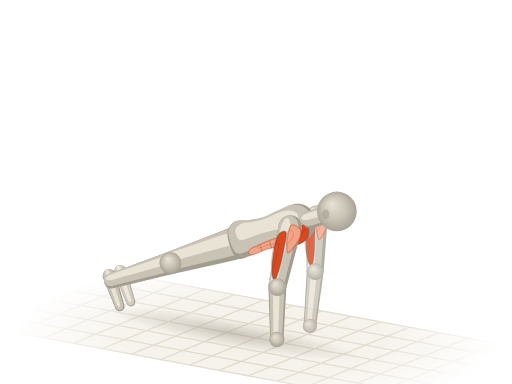
t = 0.00 s
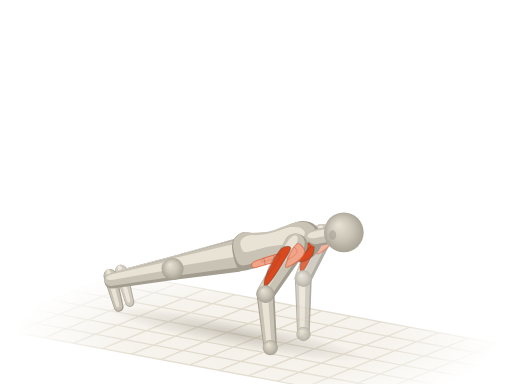
t = 0.45 s
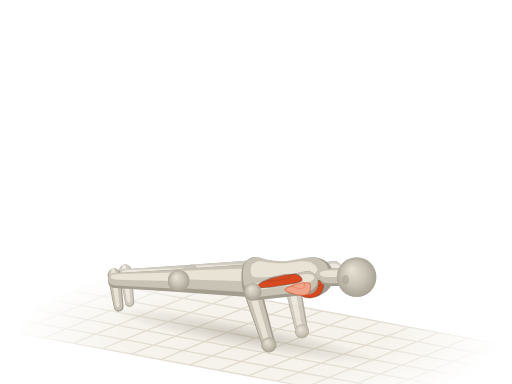
t = 0.85 s
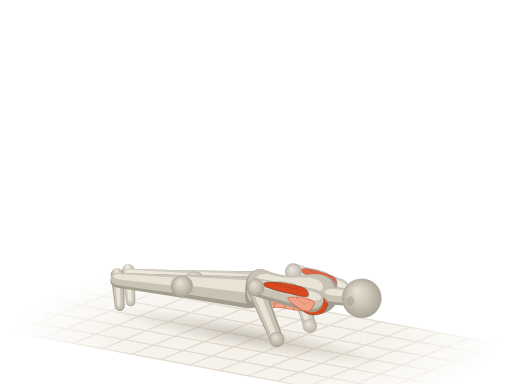
t = 1.30 s
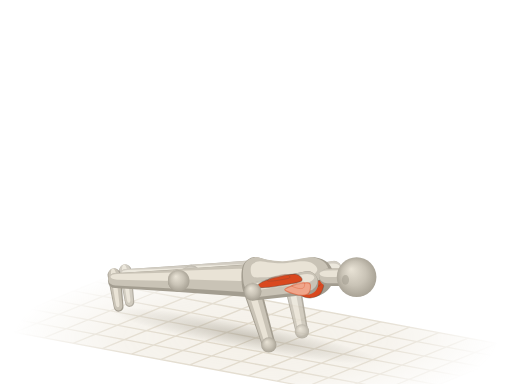
t = 1.75 s
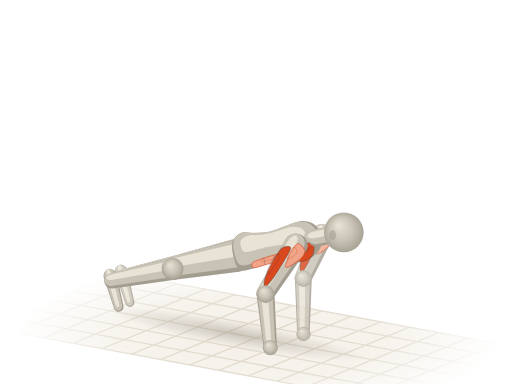
t = 2.15 s

The animated SVG that drew these frames (rendered in a browser with its animation timeline set to each time). Animation: 45 SMIL elements (animate=2,animateTransform=43); one cycle of 2.60 s, repeats indefinitely.

<svg xmlns="http://www.w3.org/2000/svg" viewBox="0 0 400 300"><title>俯卧撑 · Push Ups</title><defs><radialGradient id="a5-sph" cx=".5" cy=".5" r=".55" fx=".36" fy=".3"><stop offset="0" stop-color="#e9e3d6"/><stop offset=".55" stop-color="#c9c3b6"/><stop offset="1" stop-color="#a39d90"/></radialGradient><path id="a5s0" d="M-8.2 1.1C-8.1 5.5 -7.7 11.9 -5.5 14.3C-3.2 16.7 1.2 15.5 5.5 15.4C9.7 15.3 15.5 13.8 20.1 13.8C24.6 13.7 28.9 14.2 32.8 14.9C36.8 15.5 40.4 17.3 43.8 17.6C47.1 17.9 50.1 17.5 52.9 16.5C55.6 15.5 58.2 13.8 60.2 11.6C62.1 9.4 64 6 64.7 3.3C65.5 0.6 65.5 -1.7 64.7 -4.4C64 -7.1 62.5 -11 60.2 -13.2C57.9 -15.4 54.7 -17.1 51.1 -17.6C47.4 -18.1 42.5 -16.6 38.3 -15.9C34 -15.3 29.8 -13.8 25.5 -13.8C21.3 -13.7 16.7 -14.7 12.8 -15.4C8.8 -16.1 5 -18.7 1.8 -18.2C-1.4 -17.6 -4.7 -15.3 -6.4 -12.1C-8.1 -8.9 -8.4 -3.3 -8.2 1.1Z"/><path id="a5s3" d="M0 9.2L47.8 7A7 7 0 0 0 47.8 -7L0 -9.2A9.2 9.2 0 0 0 0 9.2Z"/><path id="a5s6" d="M0 7L43.9 5.2A5.2 5.2 0 0 0 43.9 -5.2L0 -7A7 7 0 0 0 0 7Z"/><path id="a5s7" d="M0 12.6L52.3 8.8A8.8 8.8 0 0 0 52.3 -8.8L0 -12.6A12.6 12.6 0 0 0 0 12.6Z"/><path id="a5s8" d="M0 8.8L50.5 5.8A5.8 5.8 0 0 0 50.5 -5.8L0 -8.8A8.8 8.8 0 0 0 0 8.8Z"/><path id="a5s9" d="M0 5.2L25.3 3.8A3.8 3.8 0 0 0 25.3 -3.8L0 -5.2A5.2 5.2 0 0 0 0 5.2Z"/><path id="a5s10" d="M0 8.6L43.3 6.6A6.6 6.6 0 0 0 43.3 -6.6L0 -8.6A8.6 8.6 0 0 0 0 8.6Z"/><path id="a5s13" d="M0 6.6L44.1 4.9A4.9 4.9 0 0 0 44.1 -4.9L0 -6.6A6.6 6.6 0 0 0 0 6.6Z"/><path id="a5s14" d="M0 11.8L53.5 8.3A8.3 8.3 0 0 0 53.5 -8.3L0 -11.8A11.8 11.8 0 0 0 0 11.8Z"/><path id="a5s15" d="M0 8.3L51.6 5.5A5.5 5.5 0 0 0 51.6 -5.5L0 -8.3A8.3 8.3 0 0 0 0 8.3Z"/><path id="a5s16" d="M0 4.9L25.3 3.6A3.6 3.6 0 0 0 25.3 -3.6L0 -4.9A4.9 4.9 0 0 0 0 4.9Z"/><path id="a5s17" d="M0 6.8L10.9 6.8A6.8 6.8 0 0 0 10.9 -6.8L0 -6.8A6.8 6.8 0 0 0 0 6.8Z"/><radialGradient id="a5-fade" gradientUnits="userSpaceOnUse" cx="200" cy="264" r="190" gradientTransform="translate(200 264) scale(1 .32) translate(-200 -264)"><stop offset="0" stop-color="#fff"/><stop offset=".55" stop-color="#fff" stop-opacity=".75"/><stop offset="1" stop-color="#fff" stop-opacity="0"/></radialGradient><mask id="a5-gm" maskUnits="userSpaceOnUse" x="0" y="0" width="400" height="300"><rect width="400" height="300" fill="url(#a5-fade)"/></mask><radialGradient id="a5-shd"><stop offset="0" stop-color="#a39d90" stop-opacity=".5"/><stop offset=".55" stop-color="#a39d90" stop-opacity=".22"/><stop offset="1" stop-color="#a39d90" stop-opacity="0"/></radialGradient></defs><g mask="url(#a5-gm)"><path d="M92.1 213.2L411.3 272.6L307.9 314.8L-11.3 255.4Z" fill="#efeadf" fill-opacity=".7"/><path d="M92.1 213.2L-11.3 255.4M114.9 217.5L11.5 259.7M137.7 221.7L34.3 263.9M160.5 225.9L57.1 268.2M183.3 230.2L79.9 272.4M206.1 234.4L102.7 276.6M228.9 238.6L125.5 280.9M251.7 242.9L148.3 285.1M274.5 247.1L171.1 289.4M297.3 251.4L193.9 293.6M320.1 255.6L216.7 297.8M342.9 259.8L239.5 302.1M365.7 264.1L262.3 306.3M388.5 268.3L285.1 310.5M411.3 272.6L307.9 314.8M92.1 213.2L411.3 272.6M74.9 220.3L394 279.6M57.6 227.3L376.8 286.6M40.4 234.3L359.6 293.7M23.2 241.4L342.4 300.7M6 248.4L325.1 307.7M-11.3 255.4L307.9 314.8" fill="none" stroke="#ddd5c5" stroke-width="1"/></g><g transform="rotate(10.5)"><ellipse fill="url(#a5-shd)" cx="226.5" cy="223" rx="101.2" ry="10.4"><animate attributeName="cx" values="226.5;226.8;228;230.1;232.9;235.8;237.9;239.2;239.6;239.2;237.9;235.8;232.9;230.1;228;226.8;226.5" dur="2.6s" repeatCount="indefinite"/><animate attributeName="rx" values="101.2;101.5;102.5;104;105.7;106.9;107.6;107.8;107.9;107.8;107.6;106.9;105.7;104;102.5;101.5;101.2" dur="2.6s" repeatCount="indefinite"/></ellipse></g><g opacity=".82"><g transform="translate(94 211.9) rotate(71.1) scale(1 1)"><animateTransform attributeName="transform" type="translate" values="94 211.9;94 211.9;94.2 211.9;94.8 211.8;95.9 211.7;97.5 211.5;99 211.4;100 211.3;100.3 211.3;100 211.3;99 211.4;97.5 211.5;95.9 211.7;94.8 211.8;94.2 211.9;94 211.9;94 211.9" dur="2.6s" repeatCount="indefinite"/><animateTransform attributeName="transform" type="rotate" values="71.1;71.5;72.8;75.2;78.3;81.5;83.9;85.3;85.7;85.3;83.9;81.5;78.3;75.2;72.8;71.5;71.1" additive="sum" dur="2.6s" repeatCount="indefinite"/><animateTransform attributeName="transform" type="scale" values="1 1;1 1;1 1;1 1;0.99 1;0.99 1;0.98 1;0.98 1;0.97 1;0.98 1;0.98 1;0.99 1;0.99 1;1 1;1 1;1 1;1 1" additive="sum" dur="2.6s" repeatCount="indefinite"/><use href="#a5s16" fill="#a39d90"/><use href="#a5s16" fill="#c9c3b6" transform="matrix(0.98 0 0 0.84 -0.4 0.2)"/><use href="#a5s16" fill="#e9e3d6" transform="matrix(0.9 0 0 0.38 -0.5 0.5)"/></g><g transform="translate(143 201.4) rotate(162.9) scale(0.96 1)"><animateTransform attributeName="transform" type="translate" values="143 201.4;143.2 202;143.9 203.7;145.1 206.7;147 210.6;149 214.5;150.8 217.4;151.8 219.1;152.1 219.6;151.8 219.1;150.8 217.4;149 214.5;147 210.6;145.1 206.7;143.9 203.7;143.2 202;143 201.4" dur="2.6s" repeatCount="indefinite"/><animateTransform attributeName="transform" type="rotate" values="162.9;163.5;165.6;169.2;173.9;178.5;182;183.9;184.5;183.9;182;178.5;173.9;169.2;165.6;163.5;162.9" additive="sum" dur="2.6s" repeatCount="indefinite"/><animateTransform attributeName="transform" type="scale" values="0.96 1;0.97 1;0.97 1;0.97 1;0.98 1;0.99 1;0.99 1;1 1;1 1;1 1;0.99 1;0.99 1;0.98 1;0.97 1;0.97 1;0.97 1;0.96 1" additive="sum" dur="2.6s" repeatCount="indefinite"/><use href="#a5s15" fill="#a39d90"/><use href="#a5s15" fill="#c9c3b6" transform="matrix(0.98 0 0 0.84 0.9 1)"/><use href="#a5s15" fill="#e9e3d6" transform="matrix(0.9 0 0 0.38 3.6 2.8)"/></g><g transform="translate(192.3 186.3) rotate(162.9) scale(0.96 1)"><animateTransform attributeName="transform" type="translate" values="192.3 186.3;192.7 187.3;193.9 190.8;196 196.9;198.9 205;201.7 213.2;203.9 219.3;205.1 222.8;205.5 223.8;205.1 222.8;203.9 219.3;201.7 213.2;198.9 205;196 196.9;193.9 190.8;192.7 187.3;192.3 186.3" dur="2.6s" repeatCount="indefinite"/><animateTransform attributeName="transform" type="rotate" values="162.9;163.5;165.6;169.2;173.9;178.6;182;183.9;184.5;183.9;182;178.6;173.9;169.2;165.6;163.5;162.9" additive="sum" dur="2.6s" repeatCount="indefinite"/><animateTransform attributeName="transform" type="scale" values="0.96 1;0.97 1;0.97 1;0.97 1;0.98 1;0.99 1;0.99 1;1 1;1 1;1 1;0.99 1;0.99 1;0.98 1;0.97 1;0.97 1;0.97 1;0.96 1" additive="sum" dur="2.6s" repeatCount="indefinite"/><use href="#a5s14" fill="#a39d90"/><use href="#a5s14" fill="#c9c3b6" transform="matrix(0.98 0 0 0.84 1.1 1.5)"/><use href="#a5s14" fill="#e9e3d6" transform="matrix(0.9 0 0 0.38 4.2 4.2)"/></g><g transform="translate(143 201.4)"><animateTransform attributeName="transform" type="translate" values="143 201.4;143.2 202;143.9 203.7;145.1 206.7;147 210.6;149 214.5;150.8 217.4;151.8 219.1;152.1 219.6;151.8 219.1;150.8 217.4;149 214.5;147 210.6;145.1 206.7;143.9 203.7;143.2 202;143 201.4" dur="2.6s" repeatCount="indefinite"/><circle r="7.9" fill="url(#a5-sph)"/></g><g transform="translate(246.2 212.1) rotate(95.5) scale(0.97 1)"><animateTransform attributeName="transform" type="translate" values="246.2 212.1;245.1 213;241.4 215.6;235.5 218.3;229.6 218.5;226.9 216.3;227.4 214;228.7 212.8;229.3 212.4;228.7 212.8;227.4 214;226.9 216.3;229.6 218.5;235.5 218.3;241.4 215.6;245.1 213;246.2 212.1" dur="2.6s" repeatCount="indefinite"/><animateTransform attributeName="transform" type="rotate" values="95.5;94.9;92.7;89;84.1;79.3;75.7;73.7;73.1;73.7;75.7;79.3;84.1;89;92.7;94.9;95.5" additive="sum" dur="2.6s" repeatCount="indefinite"/><animateTransform attributeName="transform" type="scale" values="0.97 1;0.97 1;0.98 1;0.98 1;0.99 1;1 1;1 1;1 1;1 1;1 1;1 1;1 1;0.99 1;0.98 1;0.98 1;0.97 1;0.97 1" additive="sum" dur="2.6s" repeatCount="indefinite"/><use href="#a5s13" fill="#a39d90"/><use href="#a5s13" fill="#c9c3b6" transform="matrix(0.98 0 0 0.84 -0.4 0.3)"/><use href="#a5s13" fill="#e9e3d6" transform="matrix(0.9 0 0 0.38 -0.1 0.9)"/></g><g transform="translate(242.1 254.6)"><animateTransform attributeName="transform" type="translate" values="242.1 254.6;241.4 255.7;239.4 258.7;236.3 261.7;234.1 262.1;235.1 259.6;238.3 256.8;241.1 255.1;242.1 254.6;241.1 255.1;238.3 256.8;235.1 259.6;234.1 262.1;236.3 261.7;239.4 258.7;241.4 255.7;242.1 254.6" dur="2.6s" repeatCount="indefinite"/><circle r="5.6" fill="url(#a5-sph)"/></g><g transform="translate(247.6 168.9) rotate(91.8) scale(1 1)"><animateTransform attributeName="transform" type="translate" values="247.6 168.9;248.2 170.4;250 175.7;253 185.1;256.9 197.6;260.5 210;263.1 219.5;264.5 224.8;264.9 226.4;264.5 224.8;263.1 219.5;260.5 210;256.9 197.6;253 185.1;250 175.7;248.2 170.4;247.6 168.9" dur="2.6s" repeatCount="indefinite"/><animateTransform attributeName="transform" type="rotate" values="91.8;94.1;102.1;117.9;142.5;169.4;188.7;198.6;201.4;198.6;188.7;169.4;142.5;117.9;102.1;94.1;91.8" additive="sum" dur="2.6s" repeatCount="indefinite"/><animateTransform attributeName="transform" type="scale" values="1 1;0.99 1;0.94 1;0.87 1;0.8 1;0.79 1;0.83 1;0.87 1;0.88 1;0.87 1;0.83 1;0.79 1;0.8 1;0.87 1;0.94 1;0.99 1;1 1" additive="sum" dur="2.6s" repeatCount="indefinite"/><use href="#a5s10" fill="#a39d90"/><use href="#a5s10" fill="#c9c3b6" transform="matrix(0.98 0 0 0.84 0.2 1.2)"/><use href="#a5s10" fill="#e9e3d6" transform="matrix(0.9 0 0 0.38 1.5 3.3)"/><path id="a5m11" d="M-1.7 -0.9C-2.5 -2.2 -1.2 -6.1 0 -7.4C1.2 -8.6 3.2 -8.7 5.2 -8.6C7.2 -8.4 9.9 -7.3 12.1 -6.3C14.3 -5.3 18 -3.3 18.2 -2.3C18.3 -1.4 15.3 -0.9 13 -0.5C10.7 0 6.8 0.5 4.3 0.4C1.9 0.4 -1 0.4 -1.7 -0.9Z" fill="#f0a58a" stroke="#d9481f" stroke-opacity=".5" stroke-width=".9" stroke-linejoin="round"/><use href="#a5m11" fill="#fffdf8" fill-opacity=".3" stroke="none" transform="matrix(0.5 0 0 0.5 3.1 0.8)"/><path id="a5m12" d="M4.3 2.1C2.4 3.2 5 6.7 7.8 7.6C10.5 8.6 16.4 8 20.8 7.8C25.1 7.6 30.7 7 33.7 6.2C36.8 5.4 39.1 3.8 38.9 3.1C38.8 2.3 36.1 1.9 32.9 1.6C29.6 1.2 24.2 1.1 19.5 1.2C14.7 1.2 6.3 1 4.3 2.1Z" fill="#d9481f" stroke="#4a4640" stroke-opacity=".38" stroke-width=".9" stroke-linejoin="round"/><use href="#a5m12" fill="#fffdf8" fill-opacity=".3" stroke="none" transform="matrix(0.5 0 0 0.5 10.8 4.7)"/></g><g transform="translate(246.2 212.1)"><animateTransform attributeName="transform" type="translate" values="246.2 212.1;245.1 213;241.4 215.6;235.5 218.3;229.6 218.5;226.9 216.3;227.4 214;228.7 212.8;229.3 212.4;228.7 212.8;227.4 214;226.9 216.3;229.6 218.5;235.5 218.3;241.4 215.6;245.1 213;246.2 212.1" dur="2.6s" repeatCount="indefinite"/><circle r="6.4" fill="url(#a5-sph)"/></g></g><g transform="translate(85.4 215.5) rotate(71.1) scale(1 1)"><animateTransform attributeName="transform" type="translate" values="85.4 215.5;85.4 215.5;85.6 215.4;86.2 215.4;87.3 215.2;88.9 215;90.4 214.9;91.4 214.8;91.7 214.8;91.4 214.8;90.4 214.9;88.9 215;87.3 215.2;86.2 215.4;85.6 215.4;85.4 215.5;85.4 215.5" dur="2.6s" repeatCount="indefinite"/><animateTransform attributeName="transform" type="rotate" values="71.1;71.5;72.8;75.2;78.3;81.5;83.9;85.3;85.7;85.3;83.9;81.5;78.3;75.2;72.8;71.5;71.1" additive="sum" dur="2.6s" repeatCount="indefinite"/><animateTransform attributeName="transform" type="scale" values="1 1;1 1;1 1;1 1;0.99 1;0.99 1;0.98 1;0.98 1;0.97 1;0.98 1;0.98 1;0.99 1;0.99 1;1 1;1 1;1 1;1 1" additive="sum" dur="2.6s" repeatCount="indefinite"/><use href="#a5s9" fill="#a39d90"/><use href="#a5s9" fill="#c9c3b6" transform="matrix(0.98 0 0 0.84 -0.4 0.2)"/><use href="#a5s9" fill="#e9e3d6" transform="matrix(0.9 0 0 0.38 -0.7 0.5)"/></g><g transform="translate(133.2 205.5) rotate(163) scale(0.96 1)"><animateTransform attributeName="transform" type="translate" values="133.2 205.5;133.4 206;134 207.7;135.3 210.7;137.1 214.6;139.2 218.5;140.9 221.5;142 223.1;142.3 223.6;142 223.1;140.9 221.5;139.2 218.5;137.1 214.6;135.3 210.7;134 207.7;133.4 206;133.2 205.5" dur="2.6s" repeatCount="indefinite"/><animateTransform attributeName="transform" type="rotate" values="163;163.7;165.8;169.5;174.3;179.1;182.6;184.6;185.2;184.6;182.6;179.1;174.3;169.5;165.8;163.7;163" additive="sum" dur="2.6s" repeatCount="indefinite"/><animateTransform attributeName="transform" type="scale" values="0.96 1;0.96 1;0.96 1;0.97 1;0.97 1;0.98 1;0.99 1;1 1;1 1;1 1;0.99 1;0.98 1;0.97 1;0.97 1;0.96 1;0.96 1;0.96 1" additive="sum" dur="2.6s" repeatCount="indefinite"/><use href="#a5s8" fill="#a39d90"/><use href="#a5s8" fill="#c9c3b6" transform="matrix(0.98 0 0 0.84 0.9 1.1)"/><use href="#a5s8" fill="#e9e3d6" transform="matrix(0.9 0 0 0.38 3.6 3)"/></g><g transform="translate(181.3 190.8) rotate(163) scale(0.96 1)"><animateTransform attributeName="transform" type="translate" values="181.3 190.8;181.6 191.9;182.8 195.3;185 201.4;187.8 209.6;190.7 217.7;192.8 223.8;194 227.3;194.4 228.3;194 227.3;192.8 223.8;190.7 217.7;187.8 209.6;185 201.4;182.8 195.3;181.6 191.9;181.3 190.8" dur="2.6s" repeatCount="indefinite"/><animateTransform attributeName="transform" type="rotate" values="163;163.7;165.8;169.5;174.3;179.1;182.6;184.6;185.2;184.6;182.6;179.1;174.3;169.5;165.8;163.7;163" additive="sum" dur="2.6s" repeatCount="indefinite"/><animateTransform attributeName="transform" type="scale" values="0.96 1;0.96 1;0.96 1;0.97 1;0.97 1;0.98 1;0.99 1;1 1;1 1;1 1;0.99 1;0.98 1;0.97 1;0.97 1;0.96 1;0.96 1;0.96 1" additive="sum" dur="2.6s" repeatCount="indefinite"/><use href="#a5s7" fill="#a39d90"/><use href="#a5s7" fill="#c9c3b6" transform="matrix(0.98 0 0 0.84 1.1 1.6)"/><use href="#a5s7" fill="#e9e3d6" transform="matrix(0.9 0 0 0.38 4.3 4.4)"/></g><g transform="translate(133.2 205.5)"><animateTransform attributeName="transform" type="translate" values="133.2 205.5;133.4 206;134 207.7;135.3 210.7;137.1 214.6;139.2 218.5;140.9 221.5;142 223.1;142.3 223.6;142 223.1;140.9 221.5;139.2 218.5;137.1 214.6;135.3 210.7;134 207.7;133.4 206;133.2 205.5" dur="2.6s" repeatCount="indefinite"/><circle r="8.4" fill="url(#a5-sph)"/></g><g transform="translate(186.8 188.5) rotate(-17) scale(0.96 0.87)"><animateTransform attributeName="transform" type="translate" values="186.8 188.5;187.2 189.6;188.4 193.1;190.5 199.2;193.4 207.3;196.2 215.4;198.3 221.6;199.6 225;199.9 226.1;199.6 225;198.3 221.6;196.2 215.4;193.4 207.3;190.5 199.2;188.4 193.1;187.2 189.6;186.8 188.5" dur="2.6s" repeatCount="indefinite"/><animateTransform attributeName="transform" type="rotate" values="-17;-16.4;-14.3;-10.7;-5.9;-1.2;2.3;4.2;4.8;4.2;2.3;-1.2;-5.9;-10.7;-14.3;-16.4;-17" additive="sum" dur="2.6s" repeatCount="indefinite"/><animateTransform attributeName="transform" type="scale" values="0.96 0.87;0.96 0.87;0.96 0.87;0.97 0.87;0.98 0.88;0.98 0.88;0.99 0.89;1 0.89;1 0.89;1 0.89;0.99 0.89;0.98 0.88;0.98 0.88;0.97 0.87;0.96 0.87;0.96 0.87;0.96 0.87" additive="sum" dur="2.6s" repeatCount="indefinite"/><use href="#a5s0" fill="#a39d90"/><use href="#a5s0" fill="#c9c3b6" transform="matrix(0.94 0 0 0.86 0.7 -2.5)"/><use href="#a5s0" fill="#e9e3d6" transform="matrix(0.72 0 0 0.42 5.1 -6.8)"/><path id="a5m1" d="M6.4 9.9C4.1 11.1 4.1 14.3 6.4 15C8.7 15.7 15.3 14 20.1 14.1C24.8 14.1 31.6 15.8 34.6 15.2C37.7 14.6 38.3 11.8 38.3 10.5C38.3 9.1 37.7 7.6 34.6 7.2C31.6 6.7 24.8 7.2 20.1 7.7C15.3 8.2 8.7 8.7 6.4 9.9Z" fill="#f0a58a" stroke="#d9481f" stroke-opacity=".5" stroke-width=".9" stroke-linejoin="round"/><use href="#a5m1" fill="#fffdf8" fill-opacity=".3" stroke="none" transform="matrix(0.5 0 0 0.5 10.7 3.7)"/><path d="M15.5 8.3C15.5 9.3 15.5 13.3 15.5 14.3" fill="none" stroke="#4a4640" stroke-opacity=".3" stroke-width=".8" stroke-linecap="round"/><path d="M23.7 7.9C23.7 9 23.7 13.2 23.7 14.3" fill="none" stroke="#4a4640" stroke-opacity=".3" stroke-width=".8" stroke-linecap="round"/><path d="M31 7.7C31 8.9 31 13.7 31 14.9" fill="none" stroke="#4a4640" stroke-opacity=".3" stroke-width=".8" stroke-linecap="round"/><path id="a5m2" d="M57.4 3.3C58 5.1 56.5 11.8 54.7 14.3C52.9 16.8 49.1 17.9 46.5 18.2C43.9 18.4 40.7 17.3 39.2 16C37.7 14.6 36.8 11.6 37.4 9.9C38 8.2 40.6 6.6 42.9 5.5C45.1 4.4 48.6 3.7 51.1 3.3C53.5 2.9 56.8 1.5 57.4 3.3Z" fill="#d9481f" stroke="#4a4640" stroke-opacity=".38" stroke-width=".9" stroke-linejoin="round"/><use href="#a5m2" fill="#fffdf8" fill-opacity=".3" stroke="none" transform="matrix(0.5 0 0 0.5 22.8 3.1)"/><path d="M54.7 6.6C53.2 7.7 47.1 12.1 45.6 13.2" fill="none" stroke="#4a4640" stroke-opacity=".3" stroke-width=".8" stroke-linecap="round"/></g><g transform="translate(216.7 224.2) rotate(90.6) scale(0.93 1)"><animateTransform attributeName="transform" type="translate" values="216.7 224.2;215.6 225.1;211.9 227.7;205.9 230.3;200 230.6;197.4 228.4;197.9 226.1;199.2 224.8;199.8 224.5;199.2 224.8;197.9 226.1;197.4 228.4;200 230.6;205.9 230.3;211.9 227.7;215.6 225.1;216.7 224.2" dur="2.6s" repeatCount="indefinite"/><animateTransform attributeName="transform" type="rotate" values="90.6;89.9;87.7;83.9;78.9;74.1;70.5;68.5;67.9;68.5;70.5;74.1;78.9;83.9;87.7;89.9;90.6" additive="sum" dur="2.6s" repeatCount="indefinite"/><animateTransform attributeName="transform" type="scale" values="0.93 1;0.94 1;0.95 1;0.96 1;0.98 1;0.99 1;1 1;1 1;1 1;1 1;1 1;0.99 1;0.98 1;0.96 1;0.95 1;0.94 1;0.93 1" additive="sum" dur="2.6s" repeatCount="indefinite"/><use href="#a5s6" fill="#a39d90"/><use href="#a5s6" fill="#c9c3b6" transform="matrix(0.98 0 0 0.84 -0.5 0.3)"/><use href="#a5s6" fill="#e9e3d6" transform="matrix(0.9 0 0 0.38 -0.4 0.8)"/></g><g transform="translate(216.3 265.2)"><animateTransform attributeName="transform" type="translate" values="216.3 265.2;215.6 266.3;213.5 269.2;210.4 272.3;208.3 272.7;209.2 270.2;212.5 267.3;215.3 265.7;216.3 265.2;215.3 265.7;212.5 267.3;209.2 270.2;208.3 272.7;210.4 272.3;213.5 269.2;215.6 266.3;216.3 265.2" dur="2.6s" repeatCount="indefinite"/><circle r="6" fill="url(#a5-sph)"/></g><g transform="translate(242.2 171.6) rotate(-17) scale(0.96 1)"><animateTransform attributeName="transform" type="translate" values="242.2 171.6;242.8 173.2;244.6 178.7;247.8 188.4;251.8 201.3;255.5 214.2;258.1 224;259.5 229.5;259.9 231.1;259.5 229.5;258.1 224;255.5 214.2;251.8 201.3;247.8 188.4;244.6 178.7;242.8 173.2;242.2 171.6" dur="2.6s" repeatCount="indefinite"/><animateTransform attributeName="transform" type="rotate" values="-17;-16.4;-14.3;-10.7;-5.9;-1.2;2.3;4.2;4.8;4.2;2.3;-1.2;-5.9;-10.7;-14.3;-16.4;-17" additive="sum" dur="2.6s" repeatCount="indefinite"/><animateTransform attributeName="transform" type="scale" values="0.96 1;0.96 1;0.96 1;0.97 1;0.98 1;0.98 1;0.99 1;1 1;1 1;1 1;0.99 1;0.98 1;0.98 1;0.97 1;0.96 1;0.96 1;0.96 1" additive="sum" dur="2.6s" repeatCount="indefinite"/><use href="#a5s17" fill="#a39d90"/><use href="#a5s17" fill="#c9c3b6" transform="matrix(0.98 0 0 0.84 -0.3 -1)"/><use href="#a5s17" fill="#e9e3d6" transform="matrix(0.9 0 0 0.38 -0.5 -2.8)"/></g><g transform="translate(226.7 177.4) rotate(102.1) scale(1 1)"><animateTransform attributeName="transform" type="translate" values="226.7 177.4;227.3 179;229 184.3;232.1 193.6;236 206.1;239.6 218.6;242.2 228;243.6 233.3;244 234.9;243.6 233.3;242.2 228;239.6 218.6;236 206.1;232.1 193.6;229 184.3;227.3 179;226.7 177.4" dur="2.6s" repeatCount="indefinite"/><animateTransform attributeName="transform" type="rotate" values="102.1;104.2;111.6;125.5;145.7;166.9;182.5;190.8;193.3;190.8;182.5;166.9;145.7;125.5;111.6;104.2;102.1" additive="sum" dur="2.6s" repeatCount="indefinite"/><animateTransform attributeName="transform" type="scale" values="1 1;1 1;0.98 1;0.94 1;0.91 1;0.91 1;0.93 1;0.94 1;0.95 1;0.94 1;0.93 1;0.91 1;0.91 1;0.94 1;0.98 1;1 1;1 1" additive="sum" dur="2.6s" repeatCount="indefinite"/><use href="#a5s3" fill="#a39d90"/><use href="#a5s3" fill="#c9c3b6" transform="matrix(0.98 0 0 0.84 0.3 1.3)"/><use href="#a5s3" fill="#e9e3d6" transform="matrix(0.9 0 0 0.38 1.8 3.5)"/><path id="a5m4" d="M-1.9 -0.9C-2.7 -2.3 -1.3 -6.5 0 -7.8C1.3 -9.2 3.5 -9.3 5.7 -9.1C8 -8.9 11 -7.8 13.4 -6.7C15.8 -5.6 19.9 -3.5 20.1 -2.5C20.2 -1.5 16.9 -1 14.3 -0.5C11.8 0 7.5 0.5 4.8 0.4C2.1 0.4 -1.1 0.5 -1.9 -0.9Z" fill="#f0a58a" stroke="#d9481f" stroke-opacity=".5" stroke-width=".9" stroke-linejoin="round"/><use href="#a5m4" fill="#fffdf8" fill-opacity=".3" stroke="none" transform="matrix(0.5 0 0 0.5 3.6 0.9)"/><path id="a5m5" d="M4.8 2.2C2.6 3.4 5.6 7.1 8.6 8.1C11.6 9.1 18.2 8.6 23 8.3C27.7 8.1 33.9 7.4 37.3 6.6C40.6 5.7 43.2 4.1 43 3.2C42.9 2.4 39.9 2 36.3 1.7C32.8 1.3 26.8 1.1 21.5 1.2C16.3 1.3 6.9 1.1 4.8 2.2Z" fill="#d9481f" stroke="#4a4640" stroke-opacity=".38" stroke-width=".9" stroke-linejoin="round"/><use href="#a5m5" fill="#fffdf8" fill-opacity=".3" stroke="none" transform="matrix(0.5 0 0 0.5 12 5)"/></g><g transform="translate(216.7 224.2)"><animateTransform attributeName="transform" type="translate" values="216.7 224.2;215.6 225.1;211.9 227.7;205.9 230.3;200 230.6;197.4 228.4;197.9 226.1;199.2 224.8;199.8 224.5;199.2 224.8;197.9 226.1;197.4 228.4;200 230.6;205.9 230.3;211.9 227.7;215.6 225.1;216.7 224.2" dur="2.6s" repeatCount="indefinite"/><circle r="6.8" fill="url(#a5-sph)"/></g><g transform="translate(263.2 165.2)"><animateTransform attributeName="transform" type="translate" values="263.2 165.2;263.8 167;265.9 173.2;269.5 184.3;273.9 199;277.9 213.7;280.7 224.9;282.2 231.1;282.6 233;282.2 231.1;280.7 224.9;277.9 213.7;273.9 199;269.5 184.3;265.9 173.2;263.8 167;263.2 165.2" dur="2.6s" repeatCount="indefinite"/><circle r="15.5" fill="url(#a5-sph)"/><ellipse cx="-8.7" cy="2.2" rx="2.8" ry="3.8" fill="#a39d90" fill-opacity=".55"/></g></svg>
